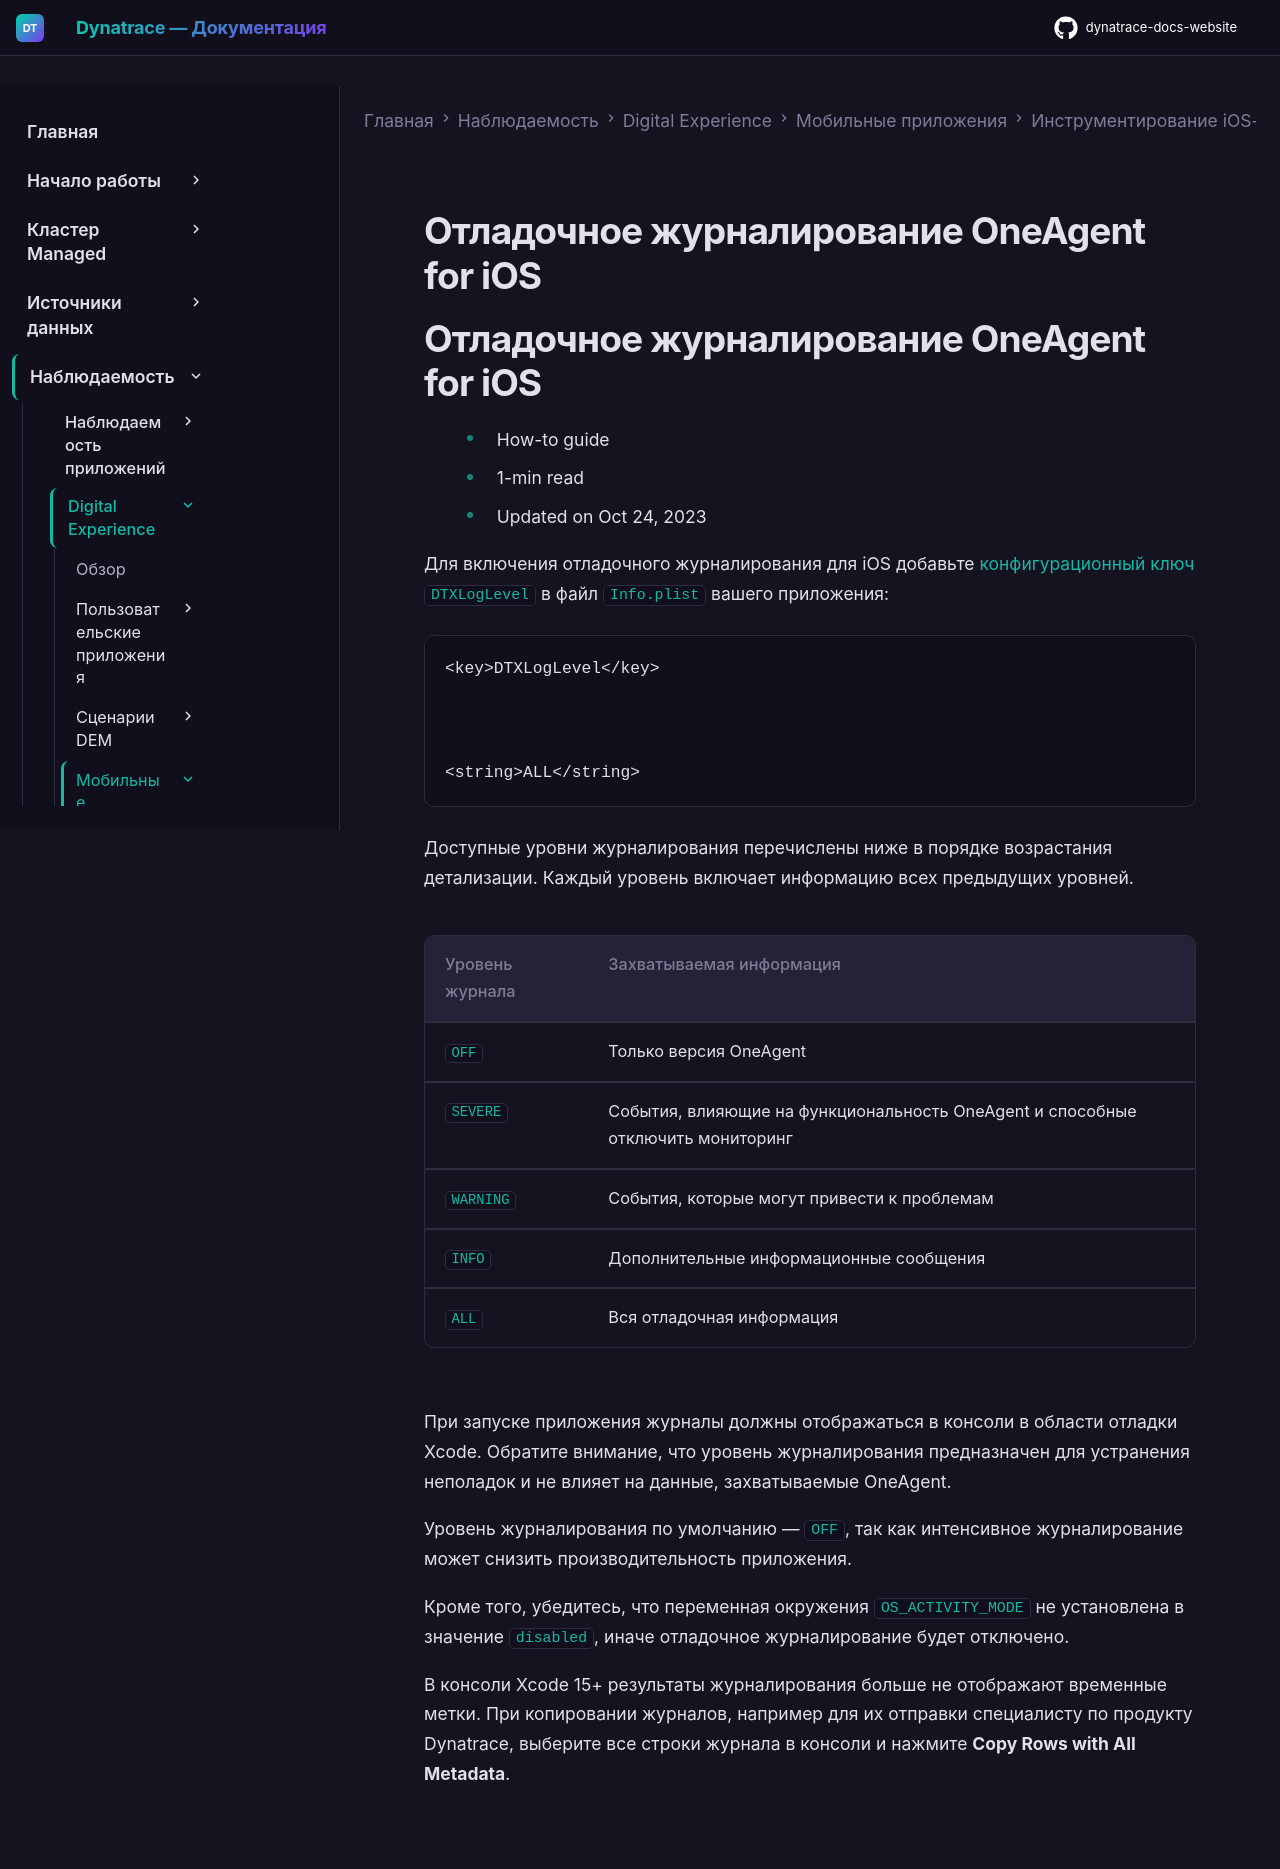

repository: Yerkebulan-Ardabayev/dynatrace-docs-website · page: managed-ru/observe/digital-experience/mobile-applications/instrument-ios-app/customization/logging-for-ios/index.html · generator: mkdocs

---
title: Отладочное журналирование OneAgent for iOS
source: https://docs.dynatrace.com/managed/observe/digital-experience/mobile-applications/instrument-ios-app/customization/logging-for-ios
scraped: 2026-05-12T11:33:24.812205
---

# Отладочное журналирование OneAgent for iOS

# Отладочное журналирование OneAgent for iOS

* How-to guide
* 1-min read
* Updated on Oct 24, 2023

Для включения отладочного журналирования для iOS добавьте [конфигурационный ключ `DTXLogLevel`](/managed/observe/digital-experience/mobile-applications/instrument-ios-app/customization/ios-configuration-keys#general "С помощью конфигурационных ключей можно точно настроить авто-инструментирование iOS-приложений.") в файл [`Info.plist`](/managed/observe/digital-experience/mobile-applications/instrument-ios-app/instrumentation/info-plist-file "Файл Info.plist хранит ключи идентификации и конфигурации приложения. Используйте его для точной настройки конфигурации инструментирования.") вашего приложения:

```
<key>DTXLogLevel</key>



<string>ALL</string>
```

Доступные уровни журналирования перечислены ниже в порядке возрастания детализации. Каждый уровень включает информацию всех предыдущих уровней.

| Уровень журнала | Захватываемая информация |
| --- | --- |
| `OFF` | Только версия OneAgent |
| `SEVERE` | События, влияющие на функциональность OneAgent и способные отключить мониторинг |
| `WARNING` | События, которые могут привести к проблемам |
| `INFO` | Дополнительные информационные сообщения |
| `ALL` | Вся отладочная информация |

При запуске приложения журналы должны отображаться в консоли в области отладки Xcode. Обратите внимание, что уровень журналирования предназначен для устранения неполадок и не влияет на данные, захватываемые OneAgent.

Уровень журналирования по умолчанию — `OFF`, так как интенсивное журналирование может снизить производительность приложения.

Кроме того, убедитесь, что переменная окружения `OS_ACTIVITY_MODE` не установлена в значение `disabled`, иначе отладочное журналирование будет отключено.

В консоли Xcode 15+ результаты журналирования больше не отображают временные метки. При копировании журналов, например для их отправки специалисту по продукту Dynatrace, выберите все строки журнала в консоли и нажмите **Copy Rows with All Metadata**.
